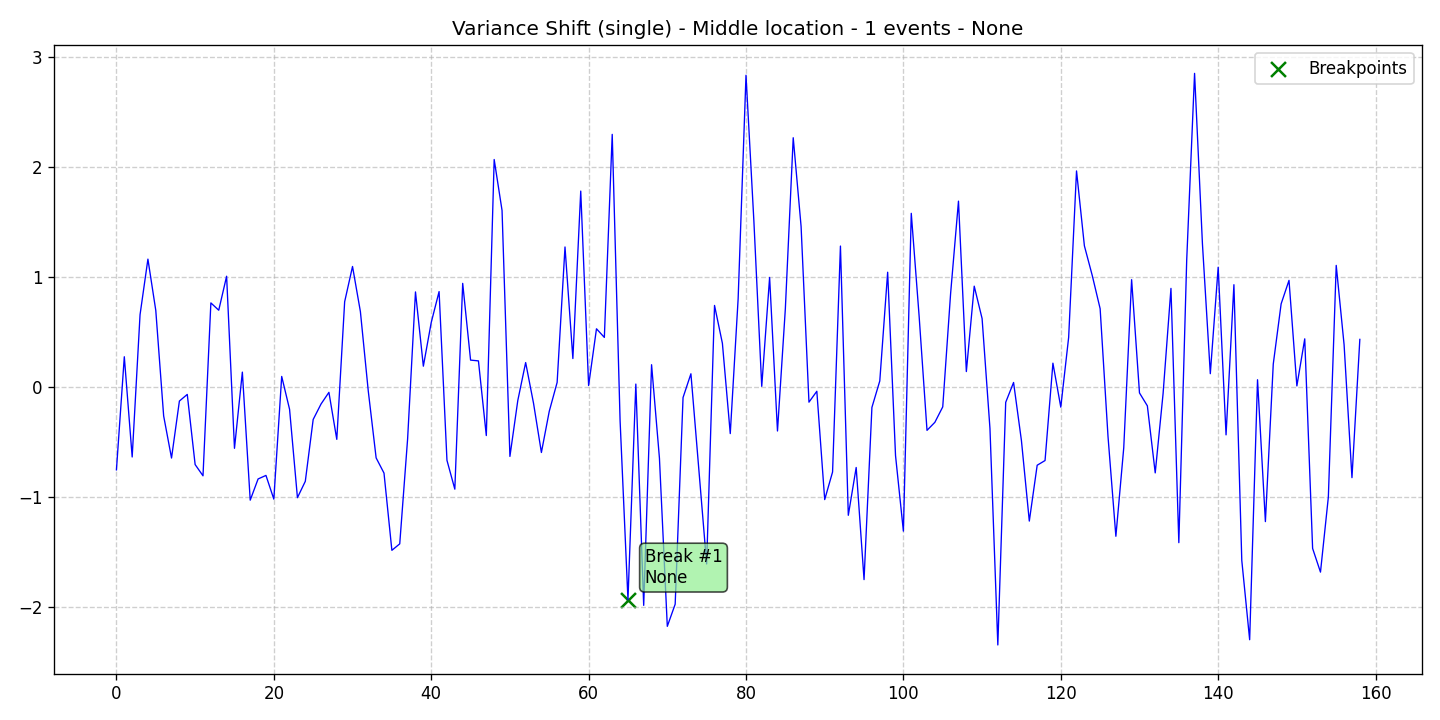

Data behind this chart, as committed beside it:
data, stationary, det_lin_up, det_lin_down, det_quad, det_cubic, det_exp, det_damped, stoc_trend, volatility, single_seas, multiple_seas, point_anom_single, point_anom_multi, collect_anom, context_anom, mean_shift, var_shift, trend_shift, date, is_break, is_anomaly, is_multi, location_beginning
-0.7568, 0, 0, 0, 0, 0, 0, 0, 0, 0, 0, 0, 0, 0, 0, 0, 0, 1, 0, 2020-01-01, 0, 0, 0, 0
0.2721, 0, 0, 0, 0, 0, 0, 0, 0, 0, 0, 0, 0, 0, 0, 0, 0, 1, 0, 2020-01-02, 0, 0, 0, 0
-0.6395, 0, 0, 0, 0, 0, 0, 0, 0, 0, 0, 0, 0, 0, 0, 0, 0, 1, 0, 2020-01-03, 0, 0, 0, 0
0.6544, 0, 0, 0, 0, 0, 0, 0, 0, 0, 0, 0, 0, 0, 0, 0, 0, 1, 0, 2020-01-04, 0, 0, 0, 0
1.16, 0, 0, 0, 0, 0, 0, 0, 0, 0, 0, 0, 0, 0, 0, 0, 0, 1, 0, 2020-01-05, 0, 0, 0, 0
0.6934, 0, 0, 0, 0, 0, 0, 0, 0, 0, 0, 0, 0, 0, 0, 0, 0, 1, 0, 2020-01-06, 0, 0, 0, 0
-0.2662, 0, 0, 0, 0, 0, 0, 0, 0, 0, 0, 0, 0, 0, 0, 0, 0, 1, 0, 2020-01-07, 0, 0, 0, 0
-0.6492, 0, 0, 0, 0, 0, 0, 0, 0, 0, 0, 0, 0, 0, 0, 0, 0, 1, 0, 2020-01-08, 0, 0, 0, 0
-0.131, 0, 0, 0, 0, 0, 0, 0, 0, 0, 0, 0, 0, 0, 0, 0, 0, 1, 0, 2020-01-09, 0, 0, 0, 0
-0.07045, 0, 0, 0, 0, 0, 0, 0, 0, 0, 0, 0, 0, 0, 0, 0, 0, 1, 0, 2020-01-10, 0, 0, 0, 0
-0.7084, 0, 0, 0, 0, 0, 0, 0, 0, 0, 0, 0, 0, 0, 0, 0, 0, 1, 0, 2020-01-11, 0, 0, 0, 0
-0.8109, 0, 0, 0, 0, 0, 0, 0, 0, 0, 0, 0, 0, 0, 0, 0, 0, 1, 0, 2020-01-12, 0, 0, 0, 0
0.762, 0, 0, 0, 0, 0, 0, 0, 0, 0, 0, 0, 0, 0, 0, 0, 0, 1, 0, 2020-01-13, 0, 0, 0, 0
0.6953, 0, 0, 0, 0, 0, 0, 0, 0, 0, 0, 0, 0, 0, 0, 0, 0, 1, 0, 2020-01-14, 0, 0, 0, 0
1.004, 0, 0, 0, 0, 0, 0, 0, 0, 0, 0, 0, 0, 0, 0, 0, 0, 1, 0, 2020-01-15, 0, 0, 0, 0
-0.5608, 0, 0, 0, 0, 0, 0, 0, 0, 0, 0, 0, 0, 0, 0, 0, 0, 1, 0, 2020-01-16, 0, 0, 0, 0
0.1323, 0, 0, 0, 0, 0, 0, 0, 0, 0, 0, 0, 0, 0, 0, 0, 0, 1, 0, 2020-01-17, 0, 0, 0, 0
-1.032, 0, 0, 0, 0, 0, 0, 0, 0, 0, 0, 0, 0, 0, 0, 0, 0, 1, 0, 2020-01-18, 0, 0, 0, 0
-0.8395, 0, 0, 0, 0, 0, 0, 0, 0, 0, 0, 0, 0, 0, 0, 0, 0, 1, 0, 2020-01-19, 0, 0, 0, 0
-0.8072, 0, 0, 0, 0, 0, 0, 0, 0, 0, 0, 0, 0, 0, 0, 0, 0, 1, 0, 2020-01-20, 0, 0, 0, 0
-1.023, 0, 0, 0, 0, 0, 0, 0, 0, 0, 0, 0, 0, 0, 0, 0, 0, 1, 0, 2020-01-21, 0, 0, 0, 0
0.09305, 0, 0, 0, 0, 0, 0, 0, 0, 0, 0, 0, 0, 0, 0, 0, 0, 1, 0, 2020-01-22, 0, 0, 0, 0
-0.2058, 0, 0, 0, 0, 0, 0, 0, 0, 0, 0, 0, 0, 0, 0, 0, 0, 1, 0, 2020-01-23, 0, 0, 0, 0
-1.01, 0, 0, 0, 0, 0, 0, 0, 0, 0, 0, 0, 0, 0, 0, 0, 0, 1, 0, 2020-01-24, 0, 0, 0, 0
-0.8608, 0, 0, 0, 0, 0, 0, 0, 0, 0, 0, 0, 0, 0, 0, 0, 0, 1, 0, 2020-01-25, 0, 0, 0, 0
-0.2984, 0, 0, 0, 0, 0, 0, 0, 0, 0, 0, 0, 0, 0, 0, 0, 0, 1, 0, 2020-01-26, 0, 0, 0, 0
-0.1577, 0, 0, 0, 0, 0, 0, 0, 0, 0, 0, 0, 0, 0, 0, 0, 0, 1, 0, 2020-01-27, 0, 0, 0, 0
-0.05174, 0, 0, 0, 0, 0, 0, 0, 0, 0, 0, 0, 0, 0, 0, 0, 0, 1, 0, 2020-01-28, 0, 0, 0, 0
-0.4793, 0, 0, 0, 0, 0, 0, 0, 0, 0, 0, 0, 0, 0, 0, 0, 0, 1, 0, 2020-01-29, 0, 0, 0, 0
0.7724, 0, 0, 0, 0, 0, 0, 0, 0, 0, 0, 0, 0, 0, 0, 0, 0, 1, 0, 2020-01-30, 0, 0, 0, 0
1.093, 0, 0, 0, 0, 0, 0, 0, 0, 0, 0, 0, 0, 0, 0, 0, 0, 1, 0, 2020-01-31, 0, 0, 0, 0
0.6828, 0, 0, 0, 0, 0, 0, 0, 0, 0, 0, 0, 0, 0, 0, 0, 0, 1, 0, 2020-02-01, 0, 0, 0, 0
-0.03908, 0, 0, 0, 0, 0, 0, 0, 0, 0, 0, 0, 0, 0, 0, 0, 0, 1, 0, 2020-02-02, 0, 0, 0, 0
-0.6478, 0, 0, 0, 0, 0, 0, 0, 0, 0, 0, 0, 0, 0, 0, 0, 0, 1, 0, 2020-02-03, 0, 0, 0, 0
-0.7862, 0, 0, 0, 0, 0, 0, 0, 0, 0, 0, 0, 0, 0, 0, 0, 0, 1, 0, 2020-02-04, 0, 0, 0, 0
-1.489, 0, 0, 0, 0, 0, 0, 0, 0, 0, 0, 0, 0, 0, 0, 0, 0, 1, 0, 2020-02-05, 0, 0, 0, 0
-1.43, 0, 0, 0, 0, 0, 0, 0, 0, 0, 0, 0, 0, 0, 0, 0, 0, 1, 0, 2020-02-06, 0, 0, 0, 0
-0.4751, 0, 0, 0, 0, 0, 0, 0, 0, 0, 0, 0, 0, 0, 0, 0, 0, 1, 0, 2020-02-07, 0, 0, 0, 0
0.8618, 0, 0, 0, 0, 0, 0, 0, 0, 0, 0, 0, 0, 0, 0, 0, 0, 1, 0, 2020-02-08, 0, 0, 0, 0
0.1863, 0, 0, 0, 0, 0, 0, 0, 0, 0, 0, 0, 0, 0, 0, 0, 0, 1, 0, 2020-02-09, 0, 0, 0, 0
0.5832, 0, 0, 0, 0, 0, 0, 0, 0, 0, 0, 0, 0, 0, 0, 0, 0, 1, 0, 2020-02-10, 0, 0, 0, 0
0.865, 0, 0, 0, 0, 0, 0, 0, 0, 0, 0, 0, 0, 0, 0, 0, 0, 1, 0, 2020-02-11, 0, 0, 0, 0
-0.6699, 0, 0, 0, 0, 0, 0, 0, 0, 0, 0, 0, 0, 0, 0, 0, 0, 1, 0, 2020-02-12, 0, 0, 0, 0
-0.9323, 0, 0, 0, 0, 0, 0, 0, 0, 0, 0, 0, 0, 0, 0, 0, 0, 1, 0, 2020-02-13, 0, 0, 0, 0
0.9396, 0, 0, 0, 0, 0, 0, 0, 0, 0, 0, 0, 0, 0, 0, 0, 0, 1, 0, 2020-02-14, 0, 0, 0, 0
0.2416, 0, 0, 0, 0, 0, 0, 0, 0, 0, 0, 0, 0, 0, 0, 0, 0, 1, 0, 2020-02-15, 0, 0, 0, 0
0.2345, 0, 0, 0, 0, 0, 0, 0, 0, 0, 0, 0, 0, 0, 0, 0, 0, 1, 0, 2020-02-16, 0, 0, 0, 0
-0.4446, 0, 0, 0, 0, 0, 0, 0, 0, 0, 0, 0, 0, 0, 0, 0, 0, 1, 0, 2020-02-17, 0, 0, 0, 0
2.066, 0, 0, 0, 0, 0, 0, 0, 0, 0, 0, 0, 0, 0, 0, 0, 0, 1, 0, 2020-02-18, 0, 0, 0, 0
1.603, 0, 0, 0, 0, 0, 0, 0, 0, 0, 0, 0, 0, 0, 0, 0, 0, 1, 0, 2020-02-19, 0, 0, 0, 0
-0.6344, 0, 0, 0, 0, 0, 0, 0, 0, 0, 0, 0, 0, 0, 0, 0, 0, 1, 0, 2020-02-20, 0, 0, 0, 0
-0.1265, 0, 0, 0, 0, 0, 0, 0, 0, 0, 0, 0, 0, 0, 0, 0, 0, 1, 0, 2020-02-21, 0, 0, 0, 0
0.2193, 0, 0, 0, 0, 0, 0, 0, 0, 0, 0, 0, 0, 0, 0, 0, 0, 1, 0, 2020-02-22, 0, 0, 0, 0
-0.1508, 0, 0, 0, 0, 0, 0, 0, 0, 0, 0, 0, 0, 0, 0, 0, 0, 1, 0, 2020-02-23, 0, 0, 0, 0
-0.5987, 0, 0, 0, 0, 0, 0, 0, 0, 0, 0, 0, 0, 0, 0, 0, 0, 1, 0, 2020-02-24, 0, 0, 0, 0
-0.2237, 0, 0, 0, 0, 0, 0, 0, 0, 0, 0, 0, 0, 0, 0, 0, 0, 1, 0, 2020-02-25, 0, 0, 0, 0
0.03864, 0, 0, 0, 0, 0, 0, 0, 0, 0, 0, 0, 0, 0, 0, 0, 0, 1, 0, 2020-02-26, 0, 0, 0, 0
1.271, 0, 0, 0, 0, 0, 0, 0, 0, 0, 0, 0, 0, 0, 0, 0, 0, 1, 0, 2020-02-27, 0, 0, 0, 0
0.2559, 0, 0, 0, 0, 0, 0, 0, 0, 0, 0, 0, 0, 0, 0, 0, 0, 1, 0, 2020-02-28, 0, 0, 0, 0
1.779, 0, 0, 0, 0, 0, 0, 0, 0, 0, 0, 0, 0, 0, 0, 0, 0, 1, 0, 2020-02-29, 0, 0, 0, 0
... 99 more rows
